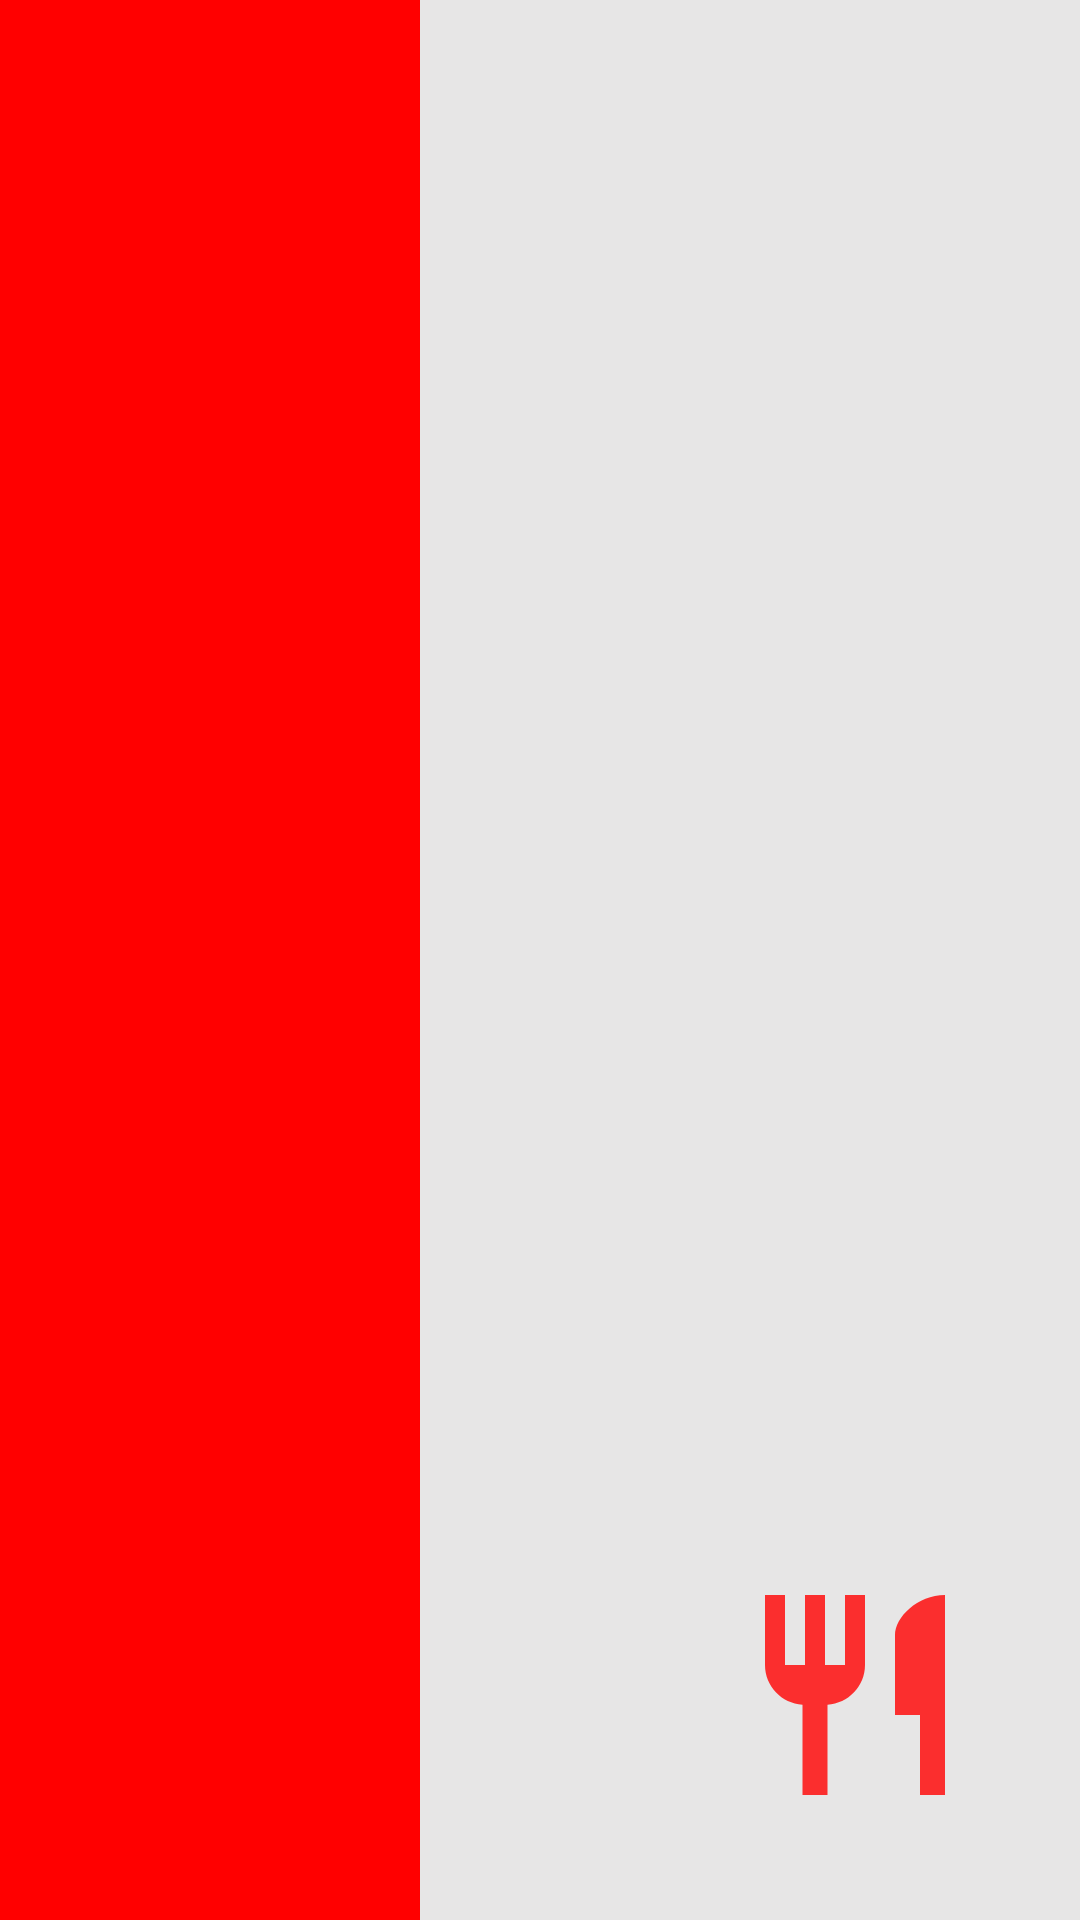

Reconstruct the res/layout file that produces this screen, plus the resources it refers to.
<!-- AndroidManifest.xml: application theme AppTheme -->
<!-- res/layout/activity_restaurants.xml -->
<?xml version="1.0" encoding="utf-8"?>
<androidx.constraintlayout.widget.ConstraintLayout xmlns:android="http://schemas.android.com/apk/res/android"
    xmlns:app="http://schemas.android.com/apk/res-auto"
    xmlns:tools="http://schemas.android.com/tools"
    android:layout_width="match_parent"
    android:layout_height="match_parent"
    android:background="@drawable/bg_1_red_2_white"
    tools:context=".ui.restaurants.RestaurantsActivity">

    
    <ImageView
        android:layout_width="@dimen/restaurant_icon"
        android:layout_height="@dimen/restaurant_icon"
        android:layout_marginEnd="@dimen/m_large"
        android:layout_marginBottom="@dimen/m_large"
        android:src="@drawable/ic_restaurant"
        app:layout_constraintBottom_toBottomOf="parent"
        app:layout_constraintEnd_toEndOf="parent" />

    <androidx.recyclerview.widget.RecyclerView
        android:id="@+id/rv_restaurants"
        android:layout_width="match_parent"
        android:layout_height="wrap_content"
        app:layout_constraintBottom_toBottomOf="parent"
        app:layout_constraintTop_toTopOf="parent"
        tools:itemCount="3"
        tools:listitem="@layout/item_restaurant" />

</androidx.constraintlayout.widget.ConstraintLayout>
<!-- res/layout/item_restaurant.xml (included above) -->
<?xml version="1.0" encoding="utf-8"?>
<androidx.constraintlayout.widget.ConstraintLayout xmlns:android="http://schemas.android.com/apk/res/android"
    xmlns:app="http://schemas.android.com/apk/res-auto"
    xmlns:tools="http://schemas.android.com/tools"
    android:layout_width="match_parent"
    android:layout_height="wrap_content"
    android:paddingStart="@dimen/m_2xSmall"
    android:paddingTop="@dimen/m_2xSmall"
    android:paddingEnd="@dimen/m_xSmall"
    android:paddingBottom="@dimen/m_2xSmall"
    tools:showIn="@layout/activity_restaurants">

    
    <FrameLayout
        android:id="@+id/cv_item_restaurant_bg"
        android:layout_width="0dp"
        android:layout_height="0dp"
        android:layout_marginStart="@dimen/m_medium"
        android:layout_marginEnd="@dimen/m_medium"
        app:layout_constraintBottom_toBottomOf="parent"
        app:layout_constraintEnd_toEndOf="parent"
        app:layout_constraintStart_toStartOf="parent"
        app:layout_constraintTop_toTopOf="parent">

        <androidx.cardview.widget.CardView
            android:layout_width="match_parent"
            android:layout_height="match_parent"
            android:layout_margin="@dimen/m_tiny"
            app:cardBackgroundColor="@android:color/white"
            app:cardCornerRadius="@dimen/m_small" />
    </FrameLayout>

    
    <TextView
        android:id="@+id/tv_item_restaurant_title"
        android:layout_width="0dp"
        android:layout_height="wrap_content"
        android:layout_marginStart="@dimen/m_small"
        android:layout_marginEnd="@dimen/m_small"
        android:layout_marginBottom="@dimen/m_small"
        android:fontFamily="serif"
        android:textAppearance="@style/TextAppearance.AppCompat.Headline"
        android:textColor="@android:color/black"
        android:textStyle="bold"
        app:layout_constraintBottom_toTopOf="@id/tv_meals_count"
        app:layout_constraintEnd_toStartOf="@id/fab_restaurant_arrow"
        app:layout_constraintStart_toEndOf="@id/iv_item_restaurant_icon"
        app:layout_constraintTop_toTopOf="parent"
        app:layout_constraintVertical_chainStyle="packed"
        tools:text="Pizza" />

    
    <TextView
        android:id="@+id/tv_meals_count"
        android:layout_width="wrap_content"
        android:layout_height="wrap_content"
        android:textStyle="bold"
        app:layout_constraintBottom_toBottomOf="parent"
        app:layout_constraintStart_toStartOf="@id/tv_item_restaurant_title"
        app:layout_constraintTop_toBottomOf="@id/tv_item_restaurant_title"
        tools:text="@tools:sample/us_zipcodes" />

    
    <ImageView
        android:id="@+id/iv_item_restaurant_icon"
        android:layout_width="@dimen/restaurant_icon"
        android:layout_height="@dimen/restaurant_icon"
        android:layout_marginTop="@dimen/m_xSmall"
        android:layout_marginBottom="@dimen/m_xSmall"
        android:adjustViewBounds="true"
        android:padding="@dimen/m_small"
        android:scaleType="centerCrop"
        app:layout_constraintBottom_toBottomOf="parent"
        app:layout_constraintEnd_toStartOf="@id/cv_item_restaurant_bg"
        app:layout_constraintStart_toStartOf="@id/cv_item_restaurant_bg"
        app:layout_constraintTop_toTopOf="parent"
        tools:src="@mipmap/ic_launcher" />

    <com.google.android.material.floatingactionbutton.FloatingActionButton
        android:id="@+id/fab_restaurant_arrow"
        android:layout_width="wrap_content"
        android:layout_height="wrap_content"
        android:backgroundTint="@android:color/white"
        android:src="@drawable/ic_arrow_right"
        app:borderWidth="0dp"
        app:fabSize="mini"
        app:layout_constraintBottom_toBottomOf="parent"
        app:layout_constraintEnd_toEndOf="@id/cv_item_restaurant_bg"
        app:layout_constraintStart_toEndOf="@id/cv_item_restaurant_bg"
        app:layout_constraintTop_toTopOf="parent" />

</androidx.constraintlayout.widget.ConstraintLayout>
<!-- resources referenced by this layout -->
<resources>
  <dimen name="m_2xSmall">20dp</dimen>
  <dimen name="m_large">35dp</dimen>
  <dimen name="m_medium">25dp</dimen>
  <dimen name="m_small">10dp</dimen>
  <dimen name="m_tiny">2dp</dimen>
  <dimen name="m_xSmall">15dp</dimen>
  <dimen name="restaurant_icon">80dp</dimen>
  <!-- drawable bg_1_red_2_white (drawable) -->
  <?xml version="1.0" encoding="utf-8"?>
  <layer-list xmlns:android="http://schemas.android.com/apk/res/android">
  
      <item>
          <shape android:shape="rectangle">
              <solid android:color="@color/colorPrimary" />
          </shape>
      </item>
  
      <item android:left="140dp">
          <shape android:shape="rectangle">
              <solid android:color="@color/colorBg" />
          </shape>
      </item>
  
  </layer-list>
  <!-- drawable ic_arrow_right: png bitmap (drawable-hdpi, 150 bytes) -->
  <!-- drawable ic_restaurant (drawable-anydpi) -->
  <vector xmlns:android="http://schemas.android.com/apk/res/android"
      android:width="24dp"
      android:height="24dp"
      android:viewportWidth="24"
      android:viewportHeight="24"
      android:tint="#FF0000"
      android:alpha="0.8">
      <path
          android:fillColor="#FF000000"
          android:pathData="M11,9L9,9L9,2L7,2v7L5,9L5,2L3,2v7c0,2.12 1.66,3.84 3.75,3.97L6.75,22h2.5v-9.03C11.34,12.84 13,11.12 13,9L13,2h-2v7zM16,6v8h2.5v8L21,22L21,2c-2.76,0 -5,2.24 -5,4z"/>
  </vector>
  <style name="AppTheme" parent="Theme.MaterialComponents.Light.NoActionBar">
          
          <item name="colorPrimary">@color/colorPrimary</item>
          <item name="colorPrimaryDark">@color/colorPrimaryDark</item>
          <item name="colorAccent">@color/colorAccent</item>
          <item name="android:statusBarColor">@color/colorBg</item>
          <item name="android:windowLightStatusBar" tools:targetApi="o_mr1">true</item>
          <item name="android:navigationBarColor">@color/colorPrimary</item>
          <item name="android:windowLightNavigationBar" tools:targetApi="o_mr1">false</item>
      </style>
  <color name="colorPrimary">#F00</color>
  <color name="colorBg">#E7E6E6</color>
  <color name="colorPrimaryDark">#D50000</color>
  <color name="colorAccent">#fff</color>
</resources>
